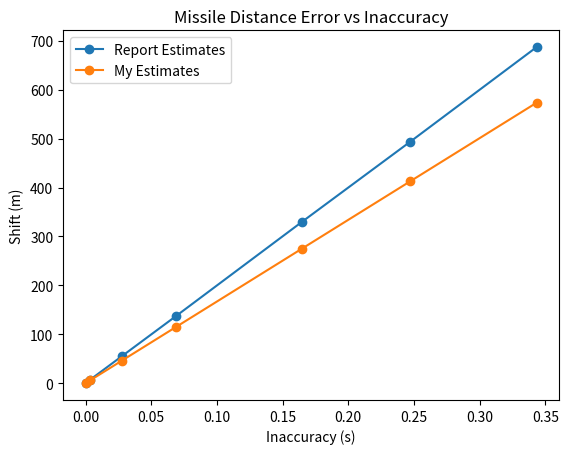

Python code for this plot:
import numpy as np
import matplotlib.pyplot as plt

#################
#### GIVENS #####
#################

def find_inaccuracy(total_in_hours, missile_speed, binary):
    # total time elapsed in seconds
    # time_in_seconds = total_in_hours * 60 * 60
    # number of times incremented (number of tenths of a seconds in 100 hours)
    time_in_tenths = total_in_hours * 60 * 60 * 10

    ###############################
    #### COMPUTE REAL DECIMAL ##### 
    ####### VALUE OF BINARY #######
    ###############################
    '''
    Since our binary number is root 2, 
    every point after the decimal point is b[i] * (2)^-i
    with i being the index of that place after the decimal point.
    To find the true decimal value of the binary, I need to sum b[i].
    '''
    decimal_value_of_binary = sum(
        int(b) * # use int to convert the string to int
        2**-(i+1)  # use i+1 because python starts at 0th index
        for i, b in enumerate(binary) # use enumerate since it returns both the value and index
        )

    ###########################
    #### COMPUTE THE ERROR ####
    ###########################

    ideal = 0.1
    error_per_increment = ideal - decimal_value_of_binary # True Error
    total_time_error = error_per_increment * time_in_tenths
    distance_error = missile_speed * total_time_error

    return total_time_error, distance_error

#### FROM THE REPORT ####
hours = [0, 1, 8, 20, 48, 72, 100]
inaccuracy = [0, 0.0034, 0.0275, 0.0687, 0.1648, 0.2473, 0.3433]
shift = [0, 7, 55, 137, 330, 494, 687]

#### MY VALUES ####
total_in_hours = 100
missile_speed = 1670
binary = "00011001100110011001100"

##### MY ANSWER FOR MY VALUES #####
distance_error = find_inaccuracy(total_in_hours, missile_speed, binary)[1]
print(distance_error)

##########
## PLOT ##
##########

#### Initialize ####
i = np.ones(7)
j = np.ones(7)
for g, each in enumerate(hours):
    i[g], j[g] = find_inaccuracy(each, missile_speed, binary)

plt.figure()
plt.plot(inaccuracy, shift, '-o', label = "Report Estimates")
plt.plot(i, j, '-o', label = "My Estimates")
plt.xlabel("Inaccuracy (s)")
plt.ylabel("Shift (m)")
plt.title("Missile Distance Error vs Inaccuracy")
plt.legend()
plt.show()